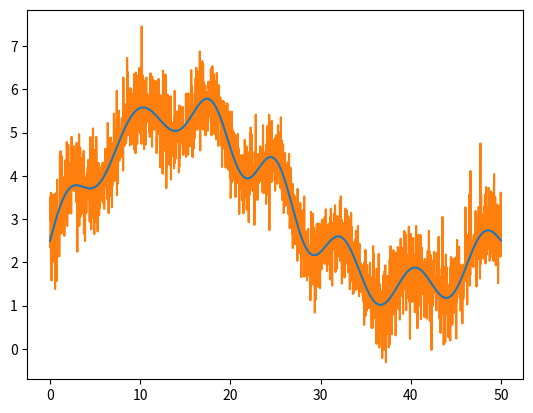

Write the Python code that produced this figure.
import numpy as np
import matplotlib.pyplot as plt

# make a signal that we will convolve

def f(x, L):
    A = L/10.0
    return 2*np.sin(2*np.pi*x/L) + x*(L-x)**2/L**3 * np.cos(x) + 5*x*(L-x)/L**2 + A/2 + 0.1*A*np.sin(13*np.pi*x/L)


N = 2048
L = 50.0

x = np.linspace(0, L, N, endpoint=False)
f = f(x, L)
fnew = f + 0.5*np.random.randn(N)

with open("signal.txt", "w") as fo:
    for n in range(N):
        fo.write("{:20} {:20} {:20}\n".format(x[n], f[n], fnew[n]))

plt.plot(x, f)
plt.plot(x, fnew, zorder=-100)



plt.savefig("test.png")
